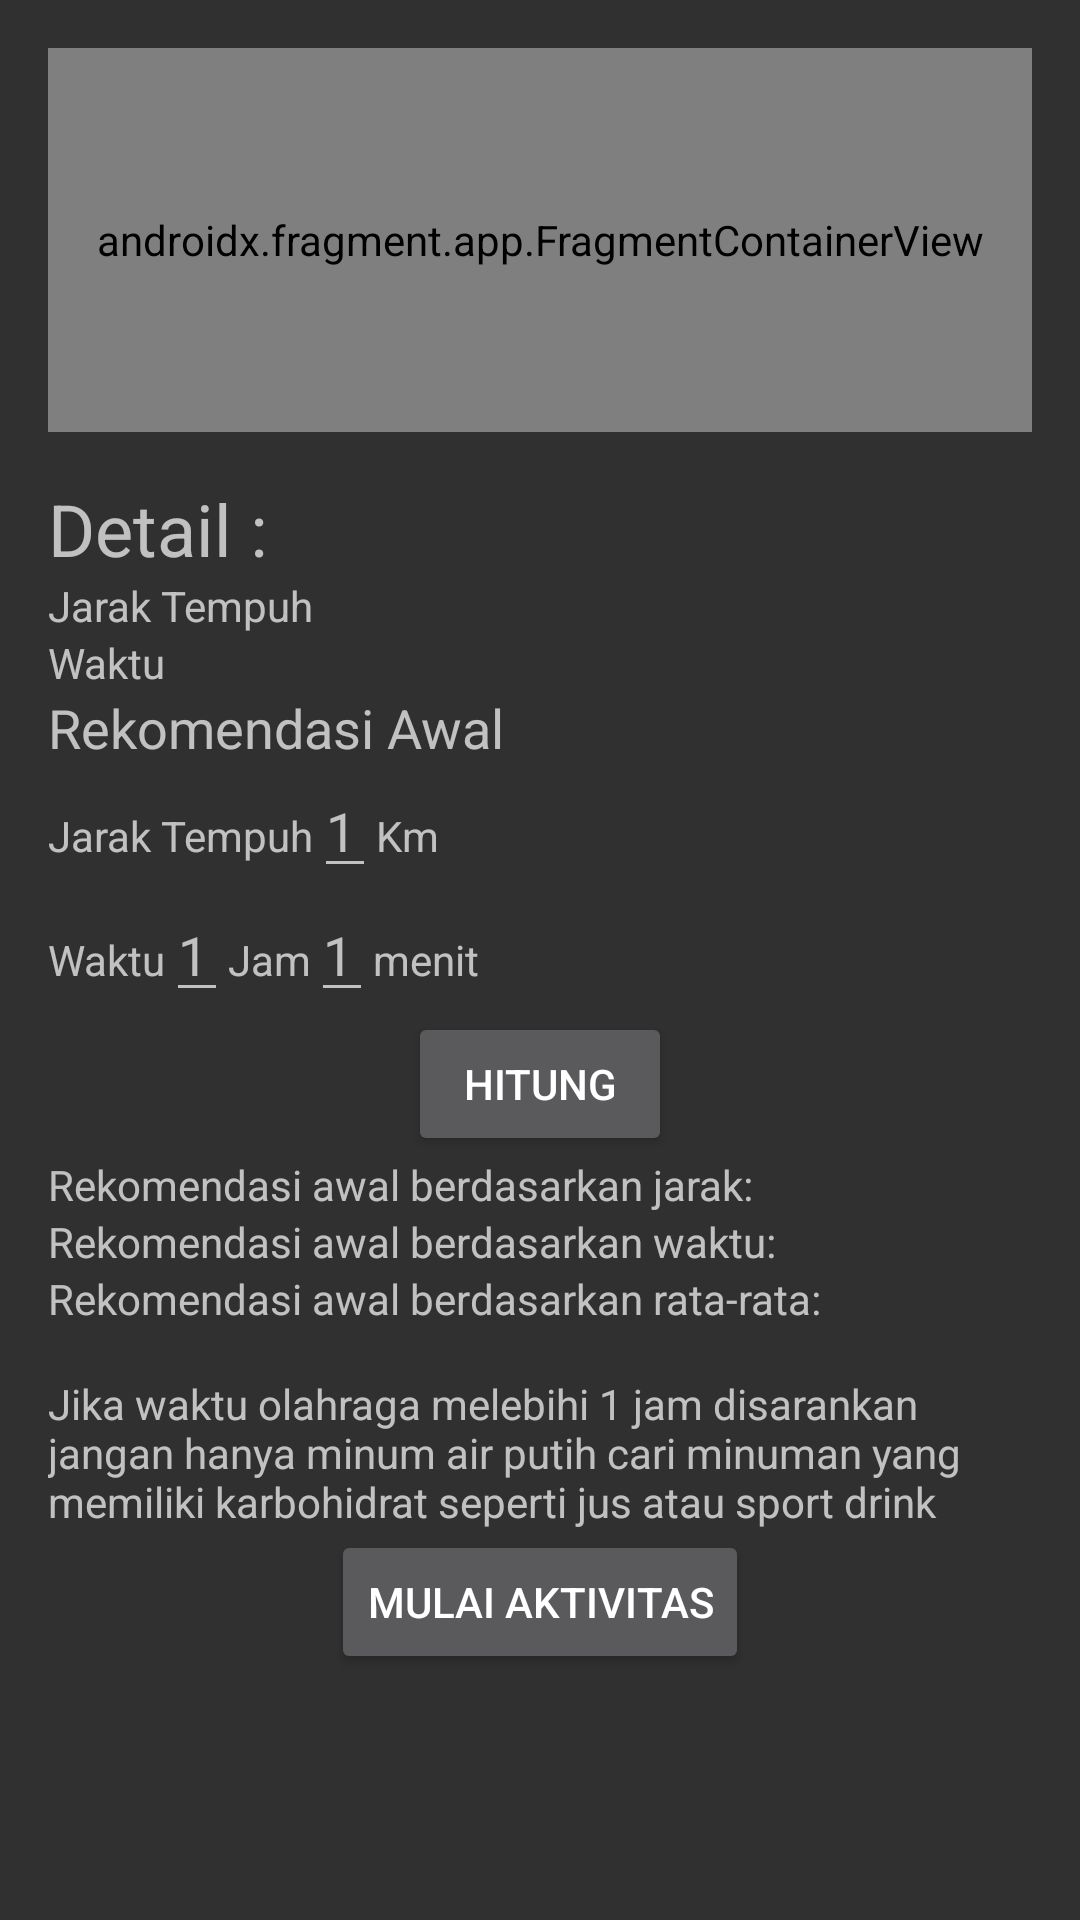

Layout XML and referenced resources for this Android screen:
<!-- AndroidManifest.xml: application theme AppTheme -->
<!-- res/layout/activity_maps.xml -->
<?xml version="1.0" encoding="utf-8"?>
<LinearLayout xmlns:android="http://schemas.android.com/apk/res/android"
  xmlns:map="http://schemas.android.com/apk/res-auto"
  xmlns:tools="http://schemas.android.com/tools"
  android:layout_width="match_parent"
  android:layout_height="match_parent"
  android:orientation="vertical"
  tools:context=".MapsActivity">

  <androidx.fragment.app.FragmentContainerView
    android:id="@+id/map"
    android:name="com.google.android.gms.maps.SupportMapFragment"
    android:layout_width="match_parent"
    android:layout_height="match_parent"
    android:layout_margin="@dimen/activity_vertical_margin"
    android:layout_weight="75">

  </androidx.fragment.app.FragmentContainerView>

  <LinearLayout
    android:id="@+id/layout_maps_detail"
    android:layout_width="match_parent"
    android:layout_height="match_parent"
    android:layout_marginStart="@dimen/activity_vertical_margin"
    android:layout_marginEnd="@dimen/activity_vertical_margin"
    android:layout_weight="25"
    android:orientation="vertical">

    <TextView
      android:id="@+id/tv_maps_detail"
      android:layout_width="match_parent"
      android:layout_height="wrap_content"
      android:text="@string/detail"
      android:textSize="24sp" />

    <LinearLayout
      android:layout_width="match_parent"
      android:layout_height="wrap_content"
      android:orientation="horizontal">

      <TextView
        android:layout_width="wrap_content"
        android:layout_height="wrap_content"
        android:text="@string/jarak_tempuh" />

      <TextView
        android:id="@+id/tv_maps_jarak"
        android:layout_width="wrap_content"
        android:layout_height="wrap_content" />
    </LinearLayout>

    <LinearLayout

      android:layout_width="match_parent"
      android:layout_height="wrap_content"
      android:orientation="horizontal">

      <TextView
        android:layout_width="wrap_content"
        android:layout_height="wrap_content"
        android:text="@string/waktu" />

      <TextView
        android:id="@+id/tv_maps_waktu"
        android:layout_width="wrap_content"
        android:layout_height="wrap_content" />
    </LinearLayout>

    <TextView
      android:layout_width="match_parent"
      android:layout_height="wrap_content"
      android:text="@string/rekomendasi_awal"
      android:textSize="18sp" />

    <LinearLayout
      android:layout_width="match_parent"
      android:layout_height="wrap_content"
      android:orientation="horizontal">

      <TextView
        android:layout_width="wrap_content"
        android:layout_height="wrap_content"
        android:text="@string/jarak_tempuh" />

      <EditText
        android:id="@+id/et_maps_jarak_km"
        android:layout_width="wrap_content"
        android:layout_height="wrap_content"
        android:autofillHints="1"
        android:hint="@string/_1"
        android:inputType="numberDecimal" />

      <TextView
        android:layout_width="wrap_content"
        android:layout_height="wrap_content"
        android:text="@string/km" />
    </LinearLayout>

    <LinearLayout

      android:layout_width="match_parent"
      android:layout_height="wrap_content"
      android:orientation="horizontal">

      <TextView
        android:layout_width="wrap_content"
        android:layout_height="wrap_content"
        android:text="@string/waktu" />

      <EditText
        android:id="@+id/et_maps_waktu_jam"
        android:layout_width="wrap_content"
        android:layout_height="wrap_content"
        android:autofillHints="1"
        android:hint="@string/_1"
        android:inputType="number" />

      <TextView
        android:layout_width="wrap_content"
        android:layout_height="wrap_content"
        android:text="@string/jam" />

      <EditText
        android:id="@+id/et_maps_waktu_menit"
        android:layout_width="wrap_content"
        android:layout_height="wrap_content"
        android:autofillHints="1"
        android:hint="@string/_1"
        android:inputType="number" />

      <TextView
        android:layout_width="wrap_content"
        android:layout_height="wrap_content"
        android:text="@string/menit" />

    </LinearLayout>

    <Button
      android:id="@+id/btn_map_calculate"
      android:layout_width="wrap_content"
      android:layout_height="wrap_content"
      android:layout_gravity="center"
      android:onClick="onMapsHitungClick"
      android:text="@string/hitung" />

    <LinearLayout
      android:id="@+id/layout_maps_rekomendasi"
      android:layout_width="match_parent"
      android:layout_height="wrap_content"
      android:orientation="vertical">

      <LinearLayout
        android:layout_width="match_parent"
        android:layout_height="wrap_content"
        android:orientation="horizontal">

        <TextView
          android:layout_width="wrap_content"
          android:layout_height="wrap_content"
          android:text="@string/rekomendasi_awal_maps_jarak"
          android:textSize="14sp" />

        <TextView
          android:id="@+id/tv_maps_rekomendasiawal_jarak"
          android:layout_width="match_parent"
          android:layout_height="wrap_content"
          android:textSize="14sp" />
      </LinearLayout>

      <LinearLayout
        android:layout_width="match_parent"
        android:layout_height="wrap_content"
        android:orientation="horizontal">

        <TextView
          android:layout_width="wrap_content"
          android:layout_height="wrap_content"
          android:text="@string/rekomendasi_awal_maps_waktu"
          android:textSize="14sp" />

        <TextView
          android:id="@+id/tv_maps_rekomendasiawal_waktu"
          android:layout_width="match_parent"
          android:layout_height="wrap_content"
          android:textSize="14sp" />
      </LinearLayout>

      <LinearLayout
        android:layout_width="match_parent"
        android:layout_height="wrap_content"
        android:orientation="horizontal">

        <TextView
          android:layout_width="wrap_content"
          android:layout_height="wrap_content"
          android:text="@string/rekomendasi_awal_maps_median"
          android:textSize="14sp" />

        <TextView
          android:id="@+id/tv_maps_rekomendasiawal_median"
          android:layout_width="match_parent"
          android:layout_height="wrap_content"
          android:textSize="14sp" />
      </LinearLayout>


      <TextView
        android:id="@+id/tv_maps_rekomendasi"
        android:layout_width="match_parent"
        android:layout_height="wrap_content"
        android:paddingTop="@dimen/activity_vertical_margin"
        android:text="@string/map_peringatan" />

      <Button
        android:layout_width="wrap_content"
        android:layout_height="wrap_content"
        android:layout_gravity="center"
        android:onClick="onMapsMulaiClick"
        android:text="@string/mulai_aktivitas" />
    </LinearLayout>
  </LinearLayout>

</LinearLayout>
<!-- resources referenced by this layout -->
<resources>
  <dimen name="activity_vertical_margin">16dp</dimen>
  <string name="_1">1</string>
  <string name="detail">Detail :</string>
  <string name="hitung">Hitung</string>
  <string name="jam">Jam</string>
  <string name="jarak_tempuh">Jarak Tempuh</string>
  <string name="km">Km</string>
  <string name="map_peringatan">Jika waktu olahraga melebihi 1 jam disarankan jangan hanya minum air putih cari minuman yang memiliki karbohidrat seperti jus atau sport drink</string>
  <string name="menit">menit</string>
  <string name="mulai_aktivitas">Mulai Aktivitas</string>
  <string name="rekomendasi_awal">Rekomendasi Awal</string>
  <string name="rekomendasi_awal_maps_jarak">Rekomendasi awal berdasarkan jarak:</string>
  <string name="rekomendasi_awal_maps_median">Rekomendasi awal berdasarkan rata-rata:</string>
  <string name="rekomendasi_awal_maps_waktu">Rekomendasi awal berdasarkan waktu:</string>
  <string name="waktu">Waktu</string>
  <style name="AppTheme" parent="Theme.AppCompat">
      
      <item name="colorPrimary">@color/colorPrimaryDark</item>
      <item name="colorPrimaryDark">@color/colorPrimaryDarkest</item>
      <item name="colorAccent">@color/colorAccent</item>
    </style>
  <color name="colorPrimaryDark">#4d80e4</color>
  <color name="colorPrimaryDarkest">#2e279d</color>
  <color name="colorAccent">#dff6f0</color>
</resources>
